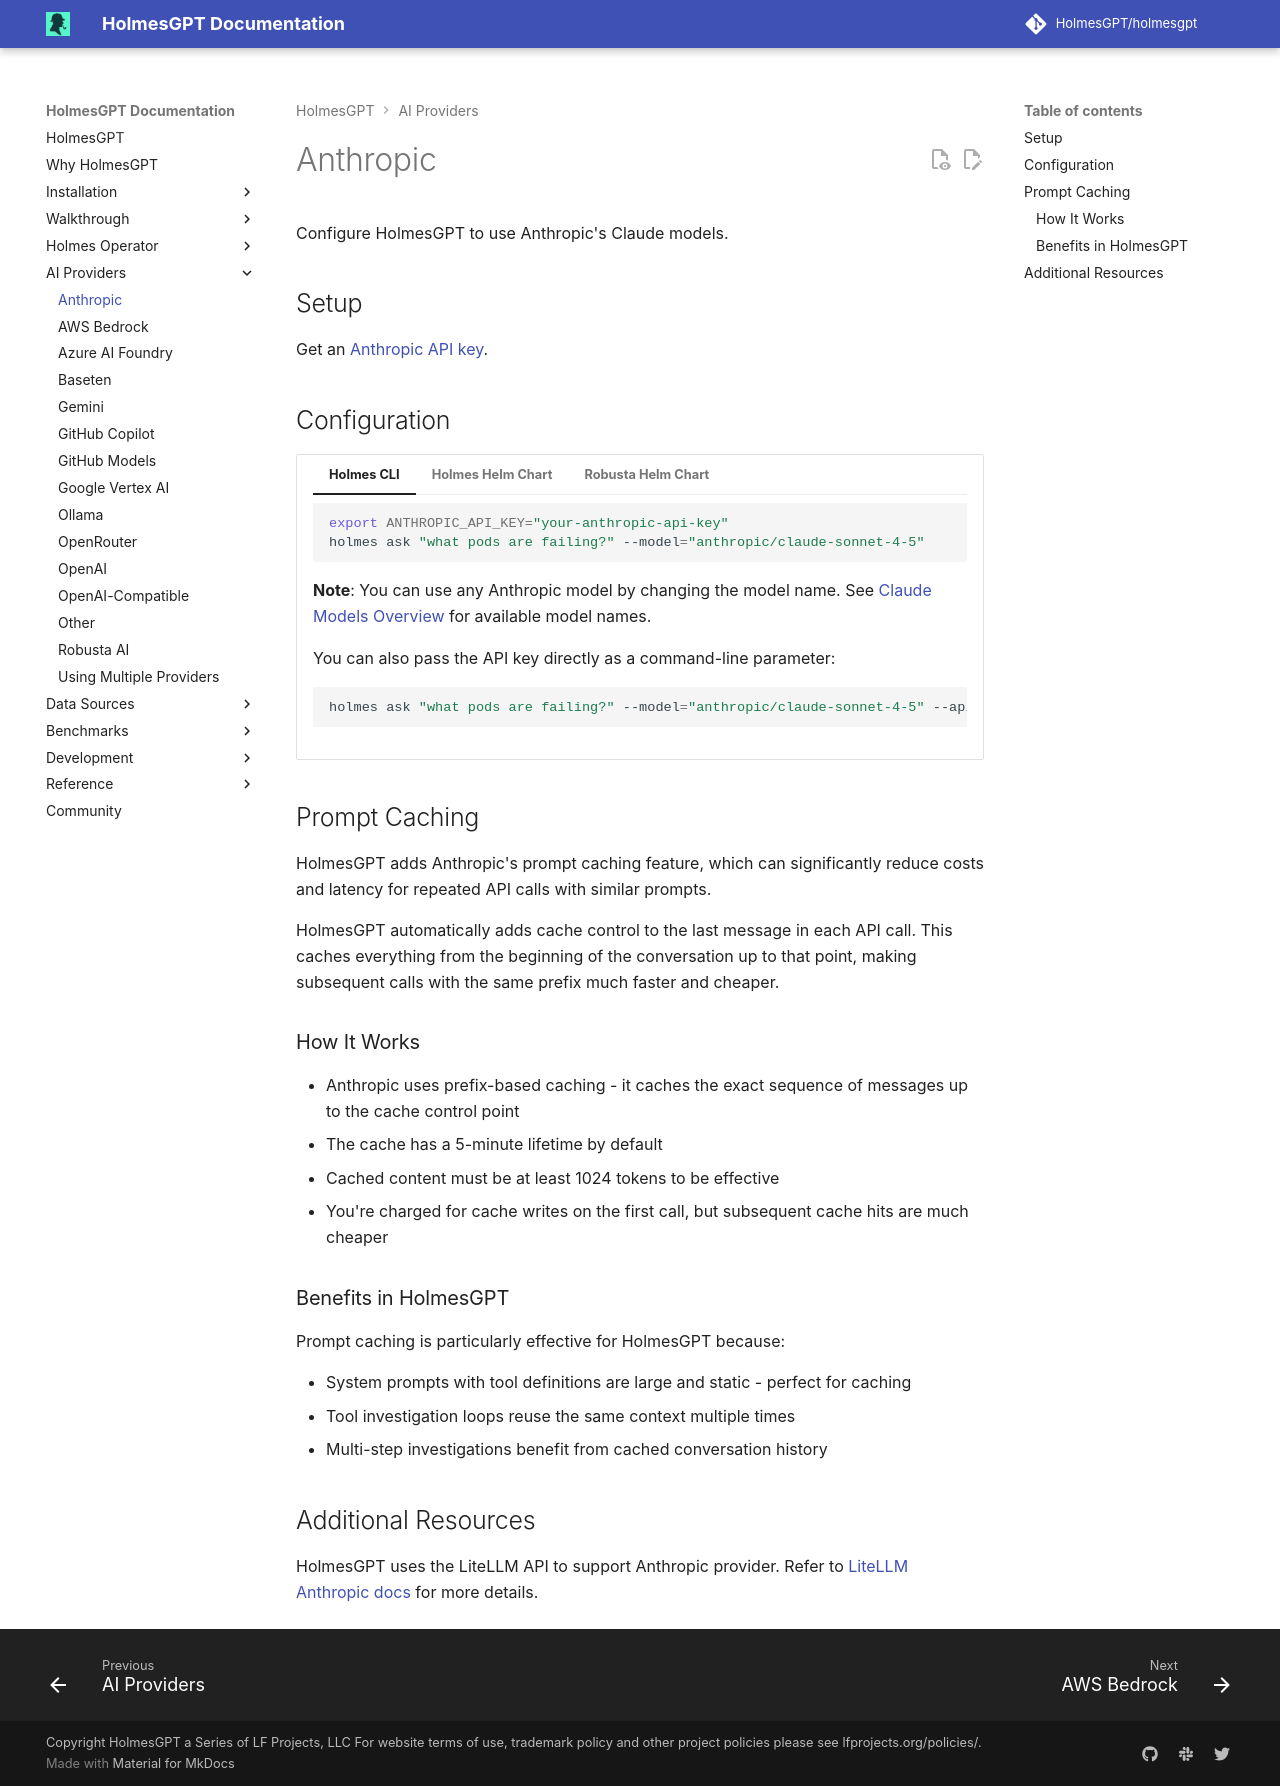

repository: mochengqian/TracePilot · page: dev/ai-providers/anthropic/index.html · generator: mkdocs

# Anthropic

Configure HolmesGPT to use Anthropic's Claude models.

## Setup

Get an [Anthropic API key](https://support.anthropic.com/en/articles/8114521-how-can-i-access-the-anthropic-api){:target="_blank"}.

## Configuration

=== "Holmes CLI"

    ```bash
    export ANTHROPIC_API_KEY="your-anthropic-api-key"
    holmes ask "what pods are failing?" --model="anthropic/claude-sonnet-4-5"
    ```

    **Note**: You can use any Anthropic model by changing the model name. See [Claude Models Overview](https://docs.claude.com/en/docs/about-claude/models/overview#latest-models-comparison){:target="_blank"} for available model names.

    You can also pass the API key directly as a command-line parameter:

    ```bash
    holmes ask "what pods are failing?" --model="anthropic/claude-sonnet-4-5" --api-key="your-api-key"
    ```

=== "Holmes Helm Chart"

    **Create Kubernetes Secret:**
    ```bash
    kubectl create secret generic holmes-secrets \
      --from-literal=anthropic-api-key="sk-ant-..." \
      -n <namespace>
    ```

    **Configure Helm Values:**
    ```yaml
    # values.yaml
    additionalEnvVars:
      - name: ANTHROPIC_API_KEY
        valueFrom:
          secretKeyRef:
            name: holmes-secrets
            key: anthropic-api-key

    # Configure at least one model using modelList
    modelList:
      claude-sonnet-4:
        api_key: "{{ env.ANTHROPIC_API_KEY }}"
        model: claude-sonnet-4-20250514
        temperature: 1
        thinking:
          budget_tokens: 10000
          type: enabled

      claude-opus-4:
        api_key: "{{ env.ANTHROPIC_API_KEY }}"
        model: anthropic/claude-opus-4-1-20250805
        temperature: 1

    # Optional: Set default model (use modelList key name)
    config:
      model: "claude-sonnet-4"  # This refers to the key name in modelList above
    ```

=== "Robusta Helm Chart"

    **Create Kubernetes Secret:**
    ```bash
    kubectl create secret generic robusta-holmes-secret \
      --from-literal=anthropic-api-key="sk-ant-..." \
      -n <namespace>
    ```

    **Configure Helm Values:**
    ```yaml
    # values.yaml
    holmes:
      additionalEnvVars:
        - name: ANTHROPIC_API_KEY
          valueFrom:
            secretKeyRef:
              name: robusta-holmes-secret
              key: anthropic-api-key

      # Configure at least one model using modelList
      modelList:
        claude-sonnet-4:
          api_key: "{{ env.ANTHROPIC_API_KEY }}"
          model: claude-sonnet-4-20250514
          temperature: 1
          thinking:
            budget_tokens: 10000
            type: enabled

        claude-opus-4:
          api_key: "{{ env.ANTHROPIC_API_KEY }}"
          model: anthropic/claude-opus-4-1-20250805
          temperature: 1

      # Optional: Set default model (use modelList key name)
      config:
        model: "claude-sonnet-4"  # This refers to the key name in modelList above
    ```

## Prompt Caching

HolmesGPT adds Anthropic's prompt caching feature, which can significantly reduce costs and latency for repeated API calls with similar prompts.

HolmesGPT automatically adds cache control to the last message in each API call. This caches everything from the beginning of the conversation up to that point, making subsequent calls with the same prefix much faster and cheaper.

### How It Works

- Anthropic uses prefix-based caching - it caches the exact sequence of messages up to the cache control point
- The cache has a 5-minute lifetime by default
- Cached content must be at least 1024 tokens to be effective
- You're charged for cache writes on the first call, but subsequent cache hits are much cheaper

### Benefits in HolmesGPT

Prompt caching is particularly effective for HolmesGPT because:

- System prompts with tool definitions are large and static - perfect for caching
- Tool investigation loops reuse the same context multiple times
- Multi-step investigations benefit from cached conversation history

## Additional Resources

HolmesGPT uses the LiteLLM API to support Anthropic provider. Refer to [LiteLLM Anthropic docs](https://litellm.vercel.app/docs/providers/anthropic){:target="_blank"} for more details.
